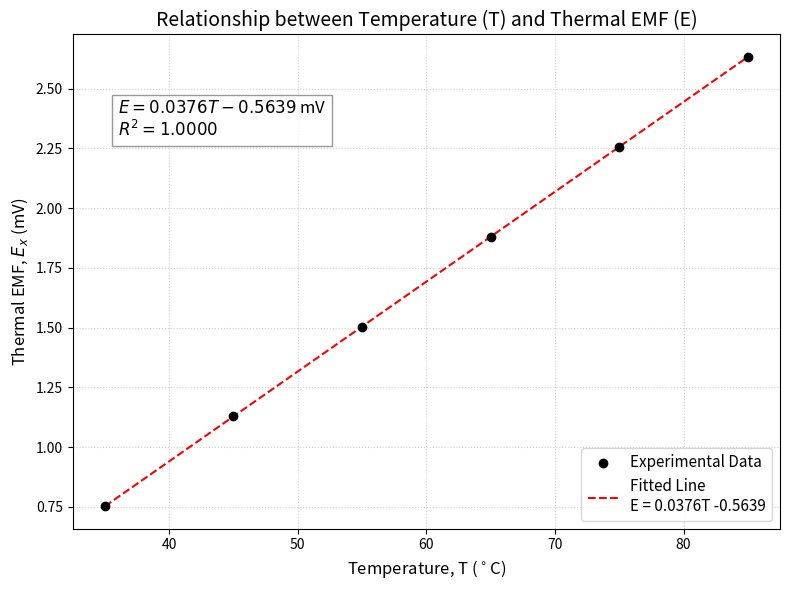

This figure's Python source:
import matplotlib.pyplot as plt
import numpy as np
from scipy.stats import linregress

# Data provided in the previous turn
T = np.array([35, 45, 55, 65, 75, 85])  # Temperature (C)
E = np.array([0.7524, 1.1281, 1.5045, 1.8802, 2.2566, 2.6325])  # EMF (mV)

# Linear Regression Calculation
slope, intercept, r_value, p_value, std_err = linregress(T, E)

# Create the plot
plt.figure(figsize=(8, 6))
plt.scatter(T, E, color='black', label='Experimental Data', zorder=5)

# Plot the fitted line
fit_line = slope * T + intercept
plt.plot(T, fit_line, color='red', linestyle='--', label=f'Fitted Line\nE = {slope:.4f}T {intercept:.4f}')

# Formatting graph
plt.title('Relationship between Temperature (T) and Thermal EMF (E)', fontsize=14)
plt.xlabel('Temperature, T ($^\circ$C)', fontsize=12)
plt.ylabel('Thermal EMF, $E_x$ (mV)', fontsize=12)
plt.grid(True, linestyle=':', alpha=0.6)
plt.legend(fontsize=11)

# Display equation on the graph
text_str = f'$E = {slope:.4f} T - {abs(intercept):.4f}$ mV\n$R^2 = {r_value**2:.4f}$'
plt.text(36, 2.3, text_str, fontsize=12, bbox=dict(facecolor='white', alpha=0.8, edgecolor='gray'))

# Show plot
plt.tight_layout()
plt.show()

